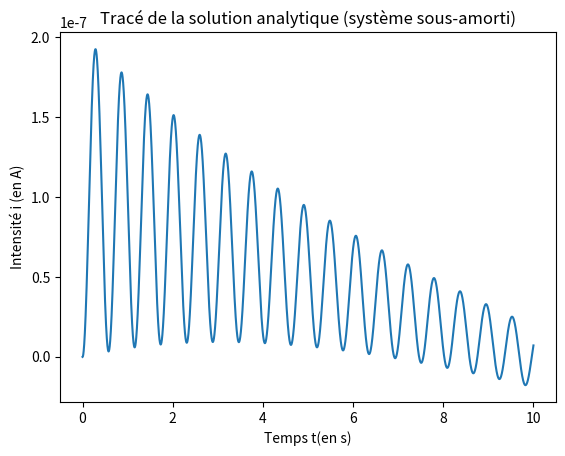

Here is the Python script that generated this plot:
import numpy as np
import matplotlib.pyplot as plt
import math
# Paramètres du circuit  
L = 30; # Inductance en Henry  
C = 1; # Capacité en Farads  
R = 10;   # Résistance en Ohms  
E = 1;    # Amplitude de la tension d'entrée (V)
# Tension délivrée : e = Ecos(wt)
w = 0.0001
#
wd = math.sqrt(((4*L)/C)-(R*R/(2*L)))
B = (R*E*C*C*w*w*(1-L*C*w*w))/((1-L*C*w*w)*((-L*w*w+L*L*C*w*w*w*w+R*R*w*w*C)*C+1-L*C*w*w))
A = ((-E*w+R*B*w)*C)/(1-L*C*w*w)
A1 = -B;
B1 = ((-R*B)/(2*L*wd))-((A*w)/wd)

# Intervalle de temps
t0 = 0
tf = 10  # Temps final
dt = 0.001  # Pas de temps
t = np.arange(t0, tf + dt, dt)

# Solution particulière :
ip = A*np.sin(w*t) + B*np.cos(w*t)
# Solution homogène :
ih = np.exp(-R*t/(2*L))*(A1*np.cos(wd*t)+B1*np.sin(wd*t))
# Solution générale : 
i = ip + ih;
# Tracé de la solution :
plt.plot(t,i);
plt.xlabel('Temps t(en s)')
plt.ylabel('Intensité i (en A)')
plt.title('Tracé de la solution analytique (système sous-amorti)')
